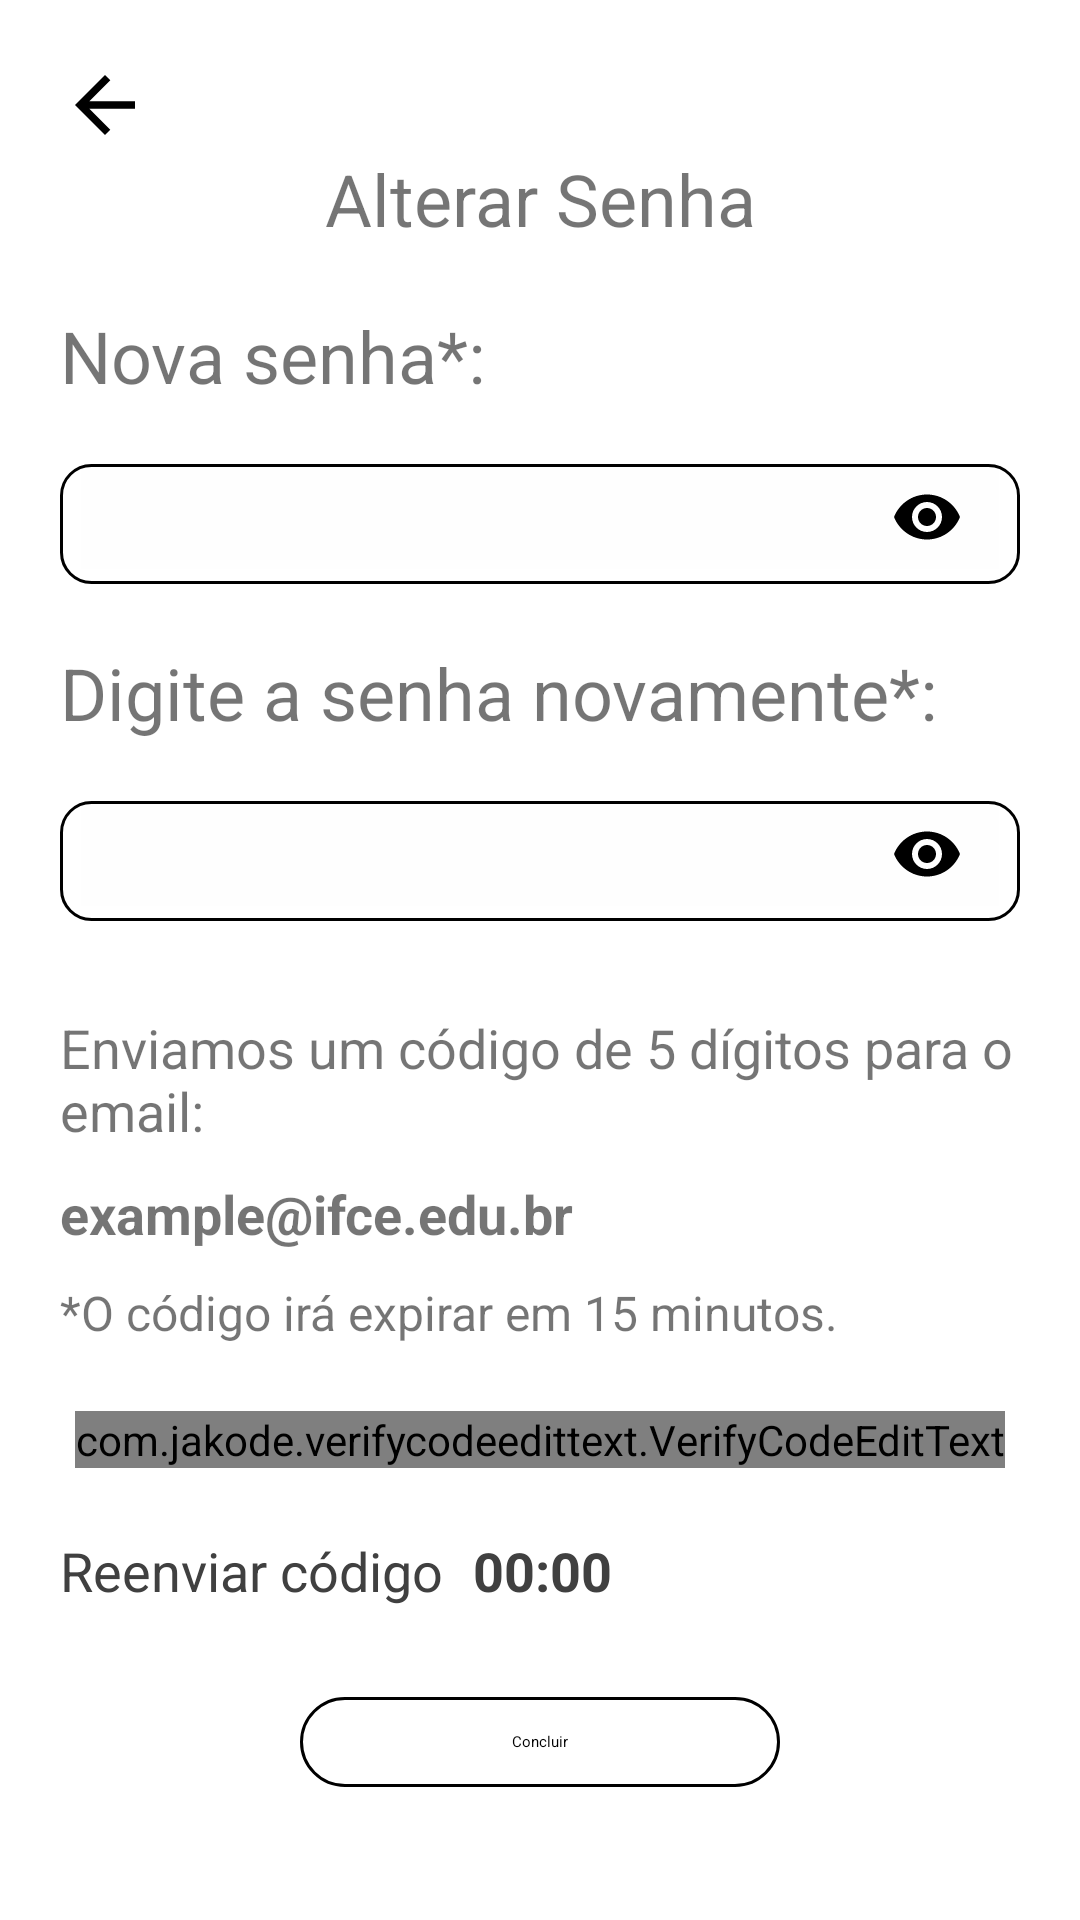

Layout XML and referenced resources for this Android screen:
<!-- AndroidManifest.xml: application theme Theme.Ifconnect -->
<!-- res/layout/fragment_cp_code.xml -->
<?xml version="1.0" encoding="utf-8"?>
<LinearLayout xmlns:android="http://schemas.android.com/apk/res/android"
    xmlns:app="http://schemas.android.com/apk/res-auto"
    xmlns:tools="http://schemas.android.com/tools"
    android:id="@+id/fragmentcadastroaluno"
    android:layout_width="match_parent"
    android:layout_height="700dp"
    android:orientation="vertical">

    <androidx.core.widget.NestedScrollView
        android:layout_width="match_parent"
        android:layout_height="match_parent"
        android:fillViewport="true">

        <LinearLayout
            android:layout_width="match_parent"
            android:layout_height="wrap_content"
            android:orientation="vertical">

            <ImageView
                android:id="@+id/voltar"
                android:layout_width="30dp"
                android:layout_height="30dp"
                android:layout_gravity="start|center"
                android:layout_marginTop="20dp"
                android:layout_marginStart="20dp"
                android:clickable="true"
                android:elevation="5dp"
                android:focusable="true"
                android:src="@drawable/ic_back" />

            <TextView
                android:id="@+id/textView7"
                style="@style/textonormal"
                android:layout_width="match_parent"
                android:layout_height="wrap_content"
                android:gravity="center"
                android:text="@string/alterar_senha"
                android:textSize="24sp" />

            <TextView
                style="@style/textonormal"
                android:layout_width="wrap_content"
                android:layout_height="wrap_content"
                android:layout_marginStart="20dp"
                android:layout_marginTop="20dp"
                android:gravity="start"
                android:text="@string/novasenha"
                android:textSize="24sp" />

            <FrameLayout
                android:layout_width="match_parent"
                android:layout_height="40dp"
                android:layout_margin="20dp"
                android:background="@drawable/border"
                android:gravity="top">

                <com.google.android.material.textfield.TextInputLayout
                    android:layout_width="match_parent"
                    android:layout_height="35dp"
                    android:layout_marginHorizontal="5dp"
                    app:hintEnabled="false"
                    app:passwordToggleEnabled="true"
                    app:passwordToggleTint="@color/black">
                    <EditText
                        android:id="@+id/senha"
                        android:layout_width="match_parent"
                        android:layout_height="35dp"
                        android:layout_margin="2dp"
                        android:background="#01000000"
                        android:ems="10"
                        android:inputType="textPassword"
                        android:maxLength="20" />
                </com.google.android.material.textfield.TextInputLayout>

            </FrameLayout>

            <TextView
                android:id="@+id/textView8"
                style="@style/textonormal"
                android:layout_width="wrap_content"
                android:layout_height="wrap_content"
                android:layout_marginStart="20dp"
                android:gravity="start"
                android:text="@string/digite_a_senha_novamente"
                android:textSize="24sp" />

            <LinearLayout
                android:layout_width="match_parent"
                android:layout_height="40dp"
                android:layout_margin="20dp"
                android:background="@drawable/border">

                <com.google.android.material.textfield.TextInputLayout
                    android:layout_width="match_parent"
                    android:layout_height="35dp"
                    android:layout_marginHorizontal="5dp"
                    app:hintEnabled="false"
                    app:passwordToggleEnabled="true"
                    app:passwordToggleTint="@color/black">

                    <EditText
                        android:id="@+id/repetesenha"
                        android:layout_width="match_parent"
                        android:layout_height="35dp"
                        android:layout_margin="2dp"
                        android:background="#01000000"
                        android:ems="10"
                        android:inputType="textPassword"
                        android:maxLength="20" />
                </com.google.android.material.textfield.TextInputLayout>
            </LinearLayout>

            <TextView
                style="@style/textonormal"
                android:layout_width="wrap_content"
                android:layout_height="wrap_content"
                android:layout_marginHorizontal="20dp"
                android:layout_marginTop="10dp"
                android:gravity="start"
                android:text="@string/mail_code_message"
                android:textSize="18sp" />

            <TextView
                android:id="@+id/email"
                style="@style/textonormal"
                android:layout_width="wrap_content"
                android:layout_height="wrap_content"
                android:layout_marginStart="20dp"
                android:layout_marginTop="10dp"
                android:gravity="start"
                android:textStyle="bold"
                android:text="@string/mail_example"
                android:textSize="18sp" />

            <TextView
                style="@style/textonormal"
                android:layout_width="wrap_content"
                android:layout_height="wrap_content"
                android:layout_marginStart="20dp"
                android:layout_marginTop="10dp"
                android:gravity="start"
                android:text="@string/mailcode_warn"
                android:textSize="16sp" />

            <com.jakode.verifycodeedittext.VerifyCodeEditText
                android:id="@+id/code"
                android:layout_width="wrap_content"
                android:layout_gravity="center_horizontal"
                android:layout_height="wrap_content"
                app:TextSize="16sp"
                app:BottomSelectedIcon="@color/black"
                app:ViewCount="Five"
                android:layout_marginVertical="22dp" />

            <LinearLayout
                android:layout_width="wrap_content"
                android:layout_height="wrap_content"
                android:layout_marginStart="20dp"
                android:orientation="horizontal">
                <FrameLayout
                    android:id="@+id/reenvio"
                    android:layout_width="wrap_content"
                    android:layout_height="wrap_content"
                    android:clickable="true"
                    android:focusable="true"
                    android:foreground="?android:attr/selectableItemBackground">
                    <TextView
                        style="@style/textonormal"
                        android:layout_width="wrap_content"
                        android:layout_height="wrap_content"
                        android:layout_gravity="start"
                        android:gravity="center"
                        android:textColor="@color/black_fraco"
                        android:text="@string/reenviar_codigo"
                        android:textSize="18sp" />
                </FrameLayout>

                <TextView
                    android:id="@+id/counter"
                    style="@style/textonormal"
                    android:layout_width="wrap_content"
                    android:layout_height="wrap_content"
                    android:layout_marginStart="10dp"
                    android:textStyle="bold"
                    android:gravity="center"
                    android:textColor="@color/black_fraco"
                    android:text="00:00"
                    android:textSize="18sp" />
            </LinearLayout>


            <Button
                android:id="@+id/btn_concluir"
                android:layout_width="160dp"
                android:layout_height="30dp"
                android:layout_gravity="center"
                android:layout_marginTop="30dp"
                android:textAllCaps="false"
                android:text="@string/concluir"
                android:textAppearance="@style/textonormal"
                android:background="@drawable/littleborder"
                android:foreground="?selectableItemBackground"/>

            <LinearLayout
                android:layout_width="match_parent"
                android:layout_height="200dp"
                android:gravity="center|top">

                <ProgressBar
                    android:id="@+id/progress_bar"
                    style="?android:attr/progressBarStyleLarge"
                    android:visibility="invisible"
                    android:layout_marginTop="25dp"
                    android:layout_width="80dp"
                    android:layout_height="80dp" />
            </LinearLayout>
        </LinearLayout>
    </androidx.core.widget.NestedScrollView>

</LinearLayout>
<!-- resources referenced by this layout -->
<resources>
  <color name="black">#FF000000</color>
  <color name="black_fraco">#404040</color>
  <!-- drawable border (drawable) -->
  <?xml version="1.0" encoding="utf-8"?>
  <shape xmlns:android="http://schemas.android.com/apk/res/android">
  
      <stroke
          android:width="1dp"
          android:color="@color/black"/>
      <corners
          android:radius="10dp"/>
      <solid
          android:color="@color/white"/>
  </shape>
  <!-- drawable ic_back (drawable) -->
  <vector xmlns:android="http://schemas.android.com/apk/res/android"
      android:width="24dp"
      android:height="24dp"
      android:viewportWidth="24"
      android:viewportHeight="24"
      android:tint="@color/black"
      android:autoMirrored="true">
      <path
          android:fillColor="@android:color/white"
          android:pathData="M20,11H7.83l5.59,-5.59L12,4l-8,8 8,8 1.41,-1.41L7.83,13H20v-2z"/>
  </vector>
  <!-- drawable littleborder (drawable) -->
  <?xml version="1.0" encoding="utf-8"?>
  <ripple xmlns:android="http://schemas.android.com/apk/res/android"
      android:color="?android:attr/colorControlHighlight">
      <item>
          <shape android:shape="rectangle">
              <corners android:radius="20dp" /> 
              <stroke
                  android:width="1dp"
                  android:color="@color/black"/>
          </shape>
      </item>
  </ripple>
  <string name="alterar_senha">Alterar Senha</string>
  <string name="concluir">Concluir</string>
  <string name="digite_a_senha_novamente">Digite a senha novamente*:</string>
  <string name="mail_code_message">Enviamos um código de 5 dígitos para o email:</string>
  <string name="mail_example">example@ifce.edu.br</string>
  <string name="mailcode_warn">*O código irá expirar em 15 minutos.</string>
  <string name="novasenha">Nova senha*:</string>
  <string name="reenviar_codigo">Reenviar código</string>
  <color name="white">#FFFFFFFF</color>
  <color name="black_overlay">#66000000</color>
  <style name="DialogTheme">
          <item name="android:background">@drawable/littleborder</item>
          <item name="buttonStyle">@drawable/littleborder</item>
          <item name="android:textColorHint">@color/black_fraco</item>
      </style>
  <style name="AppCompatDialogButtonStyle" parent="Widget.AppCompat.Button.ButtonBar.AlertDialog">
          
          <item name="android:textColor">@android:color/black</item>
      </style>
  <style name="CustomDatePickerDialogTheme" parent="Theme.MaterialComponents.Light.Dialog">
          <item name="colorSecondary">@color/black</item>
          <item name="colorSecondaryVariant">@color/black</item>
          <item name="colorOnSecondary">@color/black</item>
      </style>
  <style name="CustomTimePickerDialogTheme" parent="Theme.MaterialComponents.Light.Dialog">
          <item name="colorSecondary">@color/black</item>
          <item name="colorSecondaryVariant">@color/black</item>
          <item name="colorOnSecondary">@color/black</item>
      </style>
</resources>
